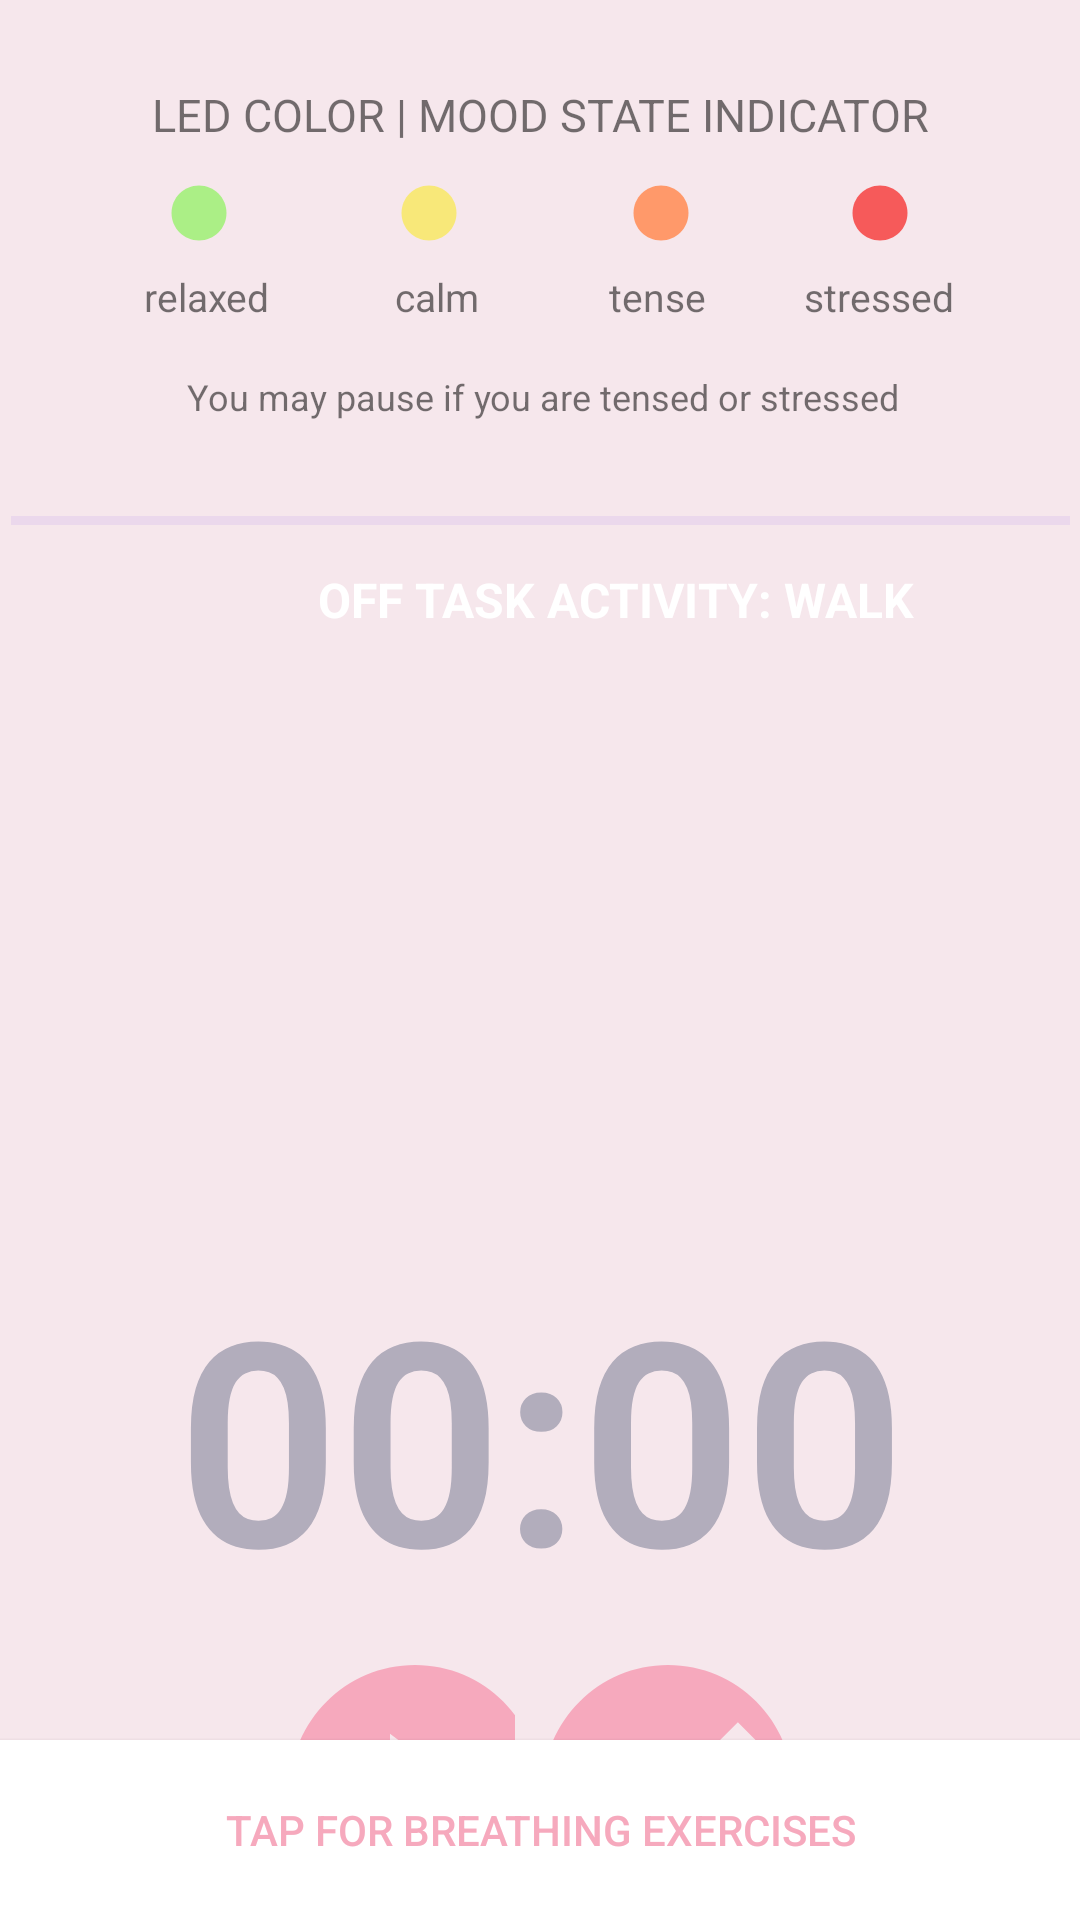

Here is an Android app screen rendered from its layout file. Give the layout XML and the strings, colors and styles it references.
<!-- AndroidManifest.xml: application theme Theme.FocuslyPlanB -->
<!-- res/layout/activity_walk.xml -->
<?xml version="1.0" encoding="utf-8"?>
<androidx.constraintlayout.widget.ConstraintLayout xmlns:android="http://schemas.android.com/apk/res/android"
    xmlns:app="http://schemas.android.com/apk/res-auto"
    xmlns:tools="http://schemas.android.com/tools"
    android:layout_width="match_parent"
    android:layout_height="match_parent"
    android:background="#F6E7EC"
    tools:context=".OnTaskActivity">



    <ImageView
        android:id="@+id/image_display"
        android:layout_width="344dp"
        android:layout_height="192dp"
        android:layout_marginTop="220dp"
        android:text="Button"
        app:layout_constraintEnd_toEndOf="parent"
        app:layout_constraintHorizontal_bias="0.492"
        app:layout_constraintStart_toStartOf="parent"
        app:layout_constraintTop_toTopOf="parent" />

    <TextView
        android:id="@+id/walk_countdown"
        android:layout_width="365dp"
        android:layout_height="149dp"
        android:layout_marginTop="404dp"
        android:gravity="center"
        android:text="00:00"
        android:textAppearance="@style/TextAppearance.AppCompat.Display4"
        android:textColor="#B2ADBC"
        android:textSize="95dp"
        android:textStyle="bold"
        app:layout_constraintEnd_toEndOf="parent"
        app:layout_constraintStart_toStartOf="parent"
        app:layout_constraintTop_toTopOf="parent" />

    <ImageButton
        android:id="@+id/start_pause"
        android:layout_width="102dp"
        android:layout_height="89dp"
        android:layout_marginTop="552dp"
        android:background="#F6E7EC"
        app:layout_constraintEnd_toEndOf="parent"
        app:layout_constraintHorizontal_bias="0.339"
        app:layout_constraintStart_toStartOf="parent"
        app:layout_constraintTop_toTopOf="parent"
        app:srcCompat="@drawable/play_ver2_button" />

    <ImageButton
        android:id="@+id/done_task_button"
        android:layout_width="102dp"
        android:layout_height="89dp"
        android:layout_marginTop="552dp"
        android:background="#F6E7EC"
        android:onClick="doneTaskEarly1"
        app:layout_constraintEnd_toEndOf="parent"
        app:layout_constraintHorizontal_bias="0.666"
        app:layout_constraintStart_toStartOf="parent"
        app:layout_constraintTop_toTopOf="parent"
        app:srcCompat="@drawable/done_ver2_button" />


    <ImageView
        android:id="@+id/line"
        android:layout_width="353dp"
        android:layout_height="3dp"
        android:layout_marginTop="172dp"
        app:layout_constraintEnd_toEndOf="parent"
        app:layout_constraintStart_toStartOf="parent"
        app:layout_constraintTop_toTopOf="parent"
        app:srcCompat="@drawable/bg_health_tracker" />

    <TextView
        android:id="@+id/task_display"
        android:layout_width="395dp"
        android:layout_height="40dp"
        android:layout_marginStart="8dp"
        android:layout_marginTop="180dp"
        android:gravity="center"
        android:maxLength="30"
        android:text="OFF TASK ACTIVITY: WALK"
        android:textSize="16dp"
        android:textAppearance="@style/TextAppearance.AppCompat.Medium"
        android:textColor="@color/white"
        android:textStyle="bold"
        app:layout_constraintStart_toStartOf="parent"
        app:layout_constraintTop_toTopOf="parent" />

    <TextView
        android:id="@+id/text_label"
        android:layout_width="wrap_content"
        android:layout_height="wrap_content"
        android:layout_marginTop="28dp"
        android:text="LED COLOR | MOOD STATE INDICATOR"
        android:textSize="15dp"
        app:layout_constraintEnd_toEndOf="parent"
        app:layout_constraintStart_toStartOf="parent"
        app:layout_constraintTop_toTopOf="parent" />

    <TextView
        android:id="@+id/text_calm"
        android:layout_width="wrap_content"
        android:layout_height="wrap_content"
        android:layout_marginTop="8dp"
        android:text="relaxed"
        android:textSize="13dp"
        app:layout_constraintEnd_toEndOf="parent"
        app:layout_constraintHorizontal_bias="0.151"
        app:layout_constraintStart_toStartOf="parent"
        app:layout_constraintTop_toBottomOf="@+id/img_calm" />

    <TextView
        android:id="@+id/text_relaxed"
        android:layout_width="wrap_content"
        android:layout_height="wrap_content"
        android:layout_marginTop="8dp"
        android:text="calm"
        android:textSize="13dp"
        app:layout_constraintEnd_toEndOf="parent"
        app:layout_constraintHorizontal_bias="0.397"
        app:layout_constraintStart_toStartOf="parent"
        app:layout_constraintTop_toBottomOf="@+id/img_relaxed" />

    <TextView
        android:id="@+id/text_tensed"
        android:layout_width="wrap_content"
        android:layout_height="wrap_content"
        android:layout_marginTop="8dp"
        android:text="tense"
        android:textSize="13dp"
        app:layout_constraintEnd_toEndOf="parent"
        app:layout_constraintHorizontal_bias="0.62"
        app:layout_constraintStart_toStartOf="parent"
        app:layout_constraintTop_toBottomOf="@+id/img_tensed" />

    <TextView
        android:id="@+id/text_stressed"
        android:layout_width="wrap_content"
        android:layout_height="wrap_content"
        android:layout_marginTop="8dp"
        android:text="stressed"
        android:textSize="13dp"
        app:layout_constraintEnd_toEndOf="parent"
        app:layout_constraintHorizontal_bias="0.864"
        app:layout_constraintStart_toStartOf="parent"
        app:layout_constraintTop_toBottomOf="@+id/img_stressed" />

    <ImageView
        android:id="@+id/img_stressed"
        android:layout_width="36dp"
        android:layout_height="22dp"
        android:layout_marginTop="60dp"
        app:layout_constraintEnd_toEndOf="parent"
        app:layout_constraintHorizontal_bias="0.85"
        app:layout_constraintStart_toStartOf="parent"
        app:layout_constraintTop_toTopOf="parent"
        app:srcCompat="@drawable/stressed" />

    <ImageView
        android:id="@+id/img_tensed"
        android:layout_width="36dp"
        android:layout_height="22dp"
        android:layout_marginTop="60dp"
        app:layout_constraintEnd_toEndOf="parent"
        app:layout_constraintHorizontal_bias="0.624"
        app:layout_constraintStart_toStartOf="parent"
        app:layout_constraintTop_toTopOf="parent"
        app:srcCompat="@drawable/tensed" />

    <ImageView
        android:id="@+id/img_relaxed"
        android:layout_width="36dp"
        android:layout_height="22dp"
        android:layout_marginTop="60dp"
        app:layout_constraintEnd_toEndOf="parent"
        app:layout_constraintHorizontal_bias="0.386"
        app:layout_constraintStart_toStartOf="parent"
        app:layout_constraintTop_toTopOf="parent"
        app:srcCompat="@drawable/relaxed" />

    <TextView
        android:id="@+id/text_note"
        android:layout_width="wrap_content"
        android:layout_height="wrap_content"
        android:layout_marginTop="124dp"
        android:text="You may pause if you are tensed or stressed"
        android:textSize="12dp"
        app:layout_constraintEnd_toEndOf="parent"
        app:layout_constraintHorizontal_bias="0.508"
        app:layout_constraintStart_toStartOf="parent"
        app:layout_constraintTop_toTopOf="parent" />

    <ImageView
        android:id="@+id/img_calm"
        android:layout_width="36dp"
        android:layout_height="22dp"
        android:layout_marginTop="60dp"
        app:layout_constraintEnd_toEndOf="parent"
        app:layout_constraintHorizontal_bias="0.149"
        app:layout_constraintStart_toStartOf="parent"
        app:layout_constraintTop_toTopOf="parent"
        app:srcCompat="@drawable/calm" />

    <Button
        android:id="@+id/breathe_button"
        android:layout_width="415dp"
        android:layout_height="60dp"
        android:background="@color/white"
        android:insetTop="0dp"
        android:insetBottom="0dp"
        android:minHeight="0dp"
        android:text="Tap for breathing exercises"
        android:textColor="#F6A9bD"
        app:layout_constraintBottom_toBottomOf="parent"
        app:layout_constraintEnd_toEndOf="parent"
        app:layout_constraintStart_toStartOf="parent" />

</androidx.constraintlayout.widget.ConstraintLayout>
<!-- resources referenced by this layout -->
<resources>
  <!-- drawable bg_health_tracker (drawable) -->
  <?xml version="1.0" encoding="utf-8"?>
  <shape xmlns:android="http://schemas.android.com/apk/res/android">
      <corners android:radius="0dp" />
      <solid android:color="#EBD8EC"
          android:textColor="@color/white"/>
  </shape>
  <!-- drawable calm (drawable) -->
  <vector android:height="50dp" android:tint="#ABEF86"
      android:viewportHeight="24" android:viewportWidth="24"
      android:width="50dp" xmlns:android="http://schemas.android.com/apk/res/android">
      <path android:fillColor="@android:color/white" android:pathData="M12,2C6.47,2 2,6.47 2,12s4.47,10 10,10 10,-4.47 10,-10S17.53,2 12,2z"/>
  </vector>
  <!-- drawable done_ver2_button (drawable) -->
  <vector android:height="100dp" android:tint="#F6A9BD"
      android:viewportHeight="24" android:viewportWidth="24"
      android:width="100dp" xmlns:android="http://schemas.android.com/apk/res/android">
      <path android:fillColor="@android:color/white" android:pathData="M12,2C6.48,2 2,6.48 2,12s4.48,10 10,10 10,-4.48 10,-10S17.52,2 12,2zM10,17l-5,-5 1.41,-1.41L10,14.17l7.59,-7.59L19,8l-9,9z"/>
  </vector>
  <!-- drawable play_ver2_button (drawable) -->
  <vector android:height="100dp" android:tint="#F6A9BD"
      android:viewportHeight="24" android:viewportWidth="24"
      android:width="100dp" xmlns:android="http://schemas.android.com/apk/res/android">
      <path android:fillColor="@android:color/white" android:pathData="M12,2C6.48,2 2,6.48 2,12s4.48,10 10,10 10,-4.48 10,-10S17.52,2 12,2zM10,16.5v-9l6,4.5 -6,4.5z"/>
  </vector>
  <!-- drawable relaxed (drawable) -->
  <vector android:height="50dp" android:tint="#F8E879"
      android:viewportHeight="24" android:viewportWidth="24"
      android:width="50dp" xmlns:android="http://schemas.android.com/apk/res/android">
      <path android:fillColor="@android:color/white" android:pathData="M12,2C6.47,2 2,6.47 2,12s4.47,10 10,10 10,-4.47 10,-10S17.53,2 12,2z"/>
  </vector>
  <!-- drawable stressed (drawable) -->
  <vector android:height="50dp" android:tint="#F65A5A"
      android:viewportHeight="24" android:viewportWidth="24"
      android:width="50dp" xmlns:android="http://schemas.android.com/apk/res/android">
      <path android:fillColor="@android:color/white" android:pathData="M12,2C6.47,2 2,6.47 2,12s4.47,10 10,10 10,-4.47 10,-10S17.53,2 12,2z"/>
  </vector>
  <!-- drawable tensed (drawable) -->
  <vector android:height="50dp" android:tint="#FF996A"
      android:viewportHeight="24" android:viewportWidth="24"
      android:width="50dp" xmlns:android="http://schemas.android.com/apk/res/android">
      <path android:fillColor="@android:color/white" android:pathData="M12,2C6.47,2 2,6.47 2,12s4.47,10 10,10 10,-4.47 10,-10S17.53,2 12,2z"/>
  </vector>
  <style name="Theme.FocuslyPlanB" parent="Theme.AppCompat.Light.NoActionBar">
          
          <item name="colorPrimary">@color/purple_500</item>
          <item name="colorPrimaryVariant">@color/purple_700</item>
          <item name="colorOnPrimary">@color/white</item>
          
          <item name="colorSecondary">@color/teal_200</item>
          <item name="colorSecondaryVariant">@color/teal_700</item>
          <item name="colorOnSecondary">@color/black</item>
          
          <item name="android:statusBarColor" tools:targetApi="l">?attr/colorPrimaryVariant</item>
          
      </style>
  <!-- not gathered from this repository: default colours our renderer supplied (Android Studio template values) -->
  <color name="purple_500">#FF6200EE</color>
  <color name="purple_700">#FF3700B3</color>
  <color name="teal_200">#FF03DAC5</color>
  <color name="teal_700">#FF018786</color>
  <color name="black">#FF000000</color>
  <color name="white">#FFFFFFFF</color>
</resources>
